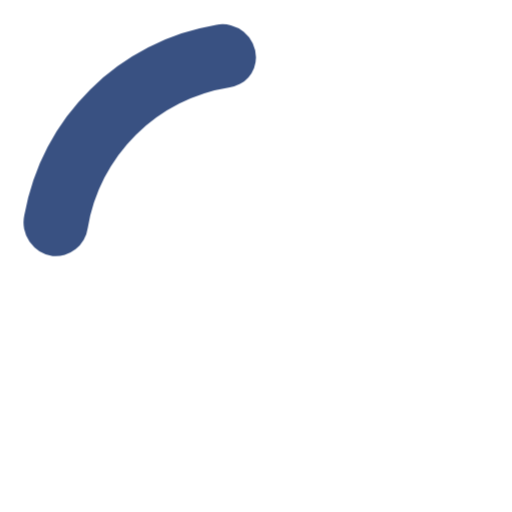
t = 0.00 s
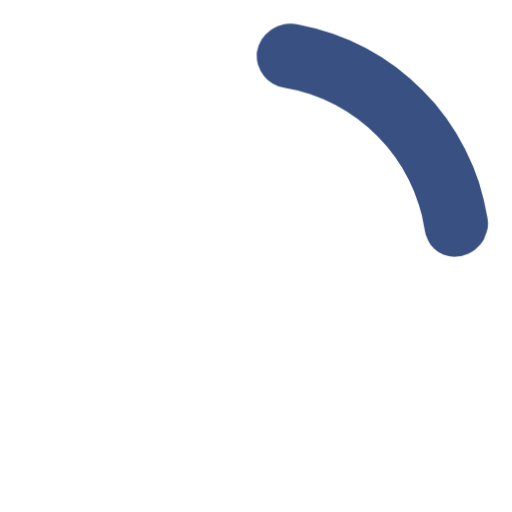
t = 0.19 s
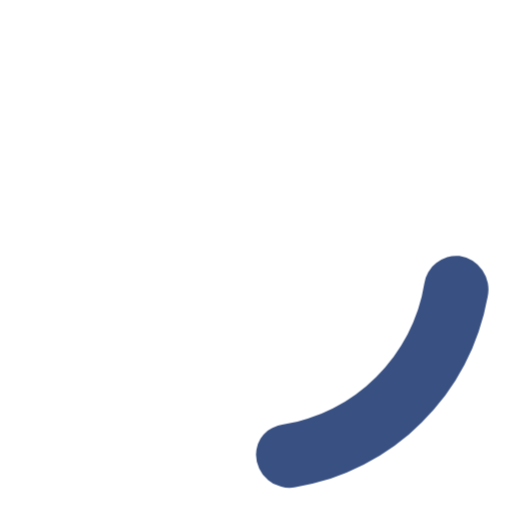
t = 0.38 s
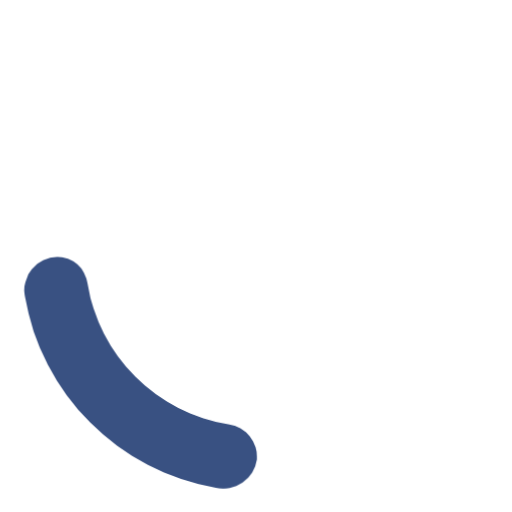
t = 0.56 s

The animated SVG that drew these frames (rendered in a browser with its animation timeline set to each time). Animation: 1 CSS @keyframes rule; one cycle of 0.75 s, repeats indefinitely.

<svg width="24" height="24" viewBox="0 0 24 24" xmlns="http://www.w3.org/2000/svg"><style>.spinner_P7sC{transform-origin:center;animation:spinner_svv2 .75s infinite linear; fill:#395182}@keyframes spinner_svv2{100%{transform:rotate(360deg)}}</style><path d="M10.14,1.16a11,11,0,0,0-9,8.92A1.59,1.59,0,0,0,2.46,12,1.52,1.52,0,0,0,4.11,10.7a8,8,0,0,1,6.66-6.61A1.42,1.42,0,0,0,12,2.69h0A1.57,1.57,0,0,0,10.14,1.16Z" class="spinner_P7sC"/></svg>